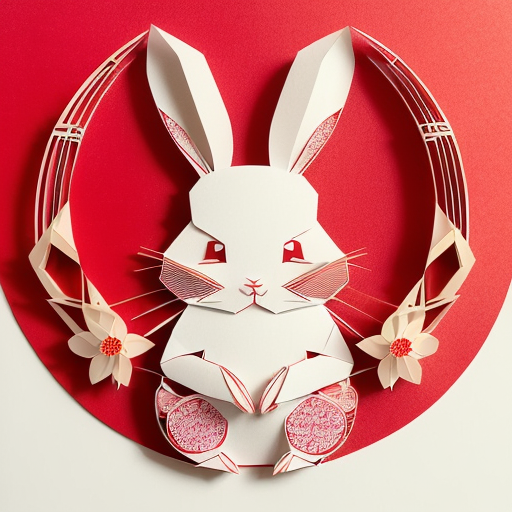
Generation parameters embedded in this image by AUTOMATIC1111 Stable Diffusion web UI or a fork of it (Forge, ...) (PNG 'parameters' text chunk):
(((masterpiece))), best quality,
((Chinese paper-cut art of cute rabbit making a bow)), ((Chinese paper-cut)), ((complicated paper-cut with many paper layers)), ((every paper layer with shadows)), (round red background paper), single color on each paper layer, front light, (detailed accurate rabbit face), chinese coin
Negative prompt: ((blurry)), watermark, signature, text, weird face
Steps: 32, Sampler: Euler a, CFG scale: 9.5, Seed: 3707912260, Size: 512x512, Model hash: 10a699c0f3, Model: deliberate_v11